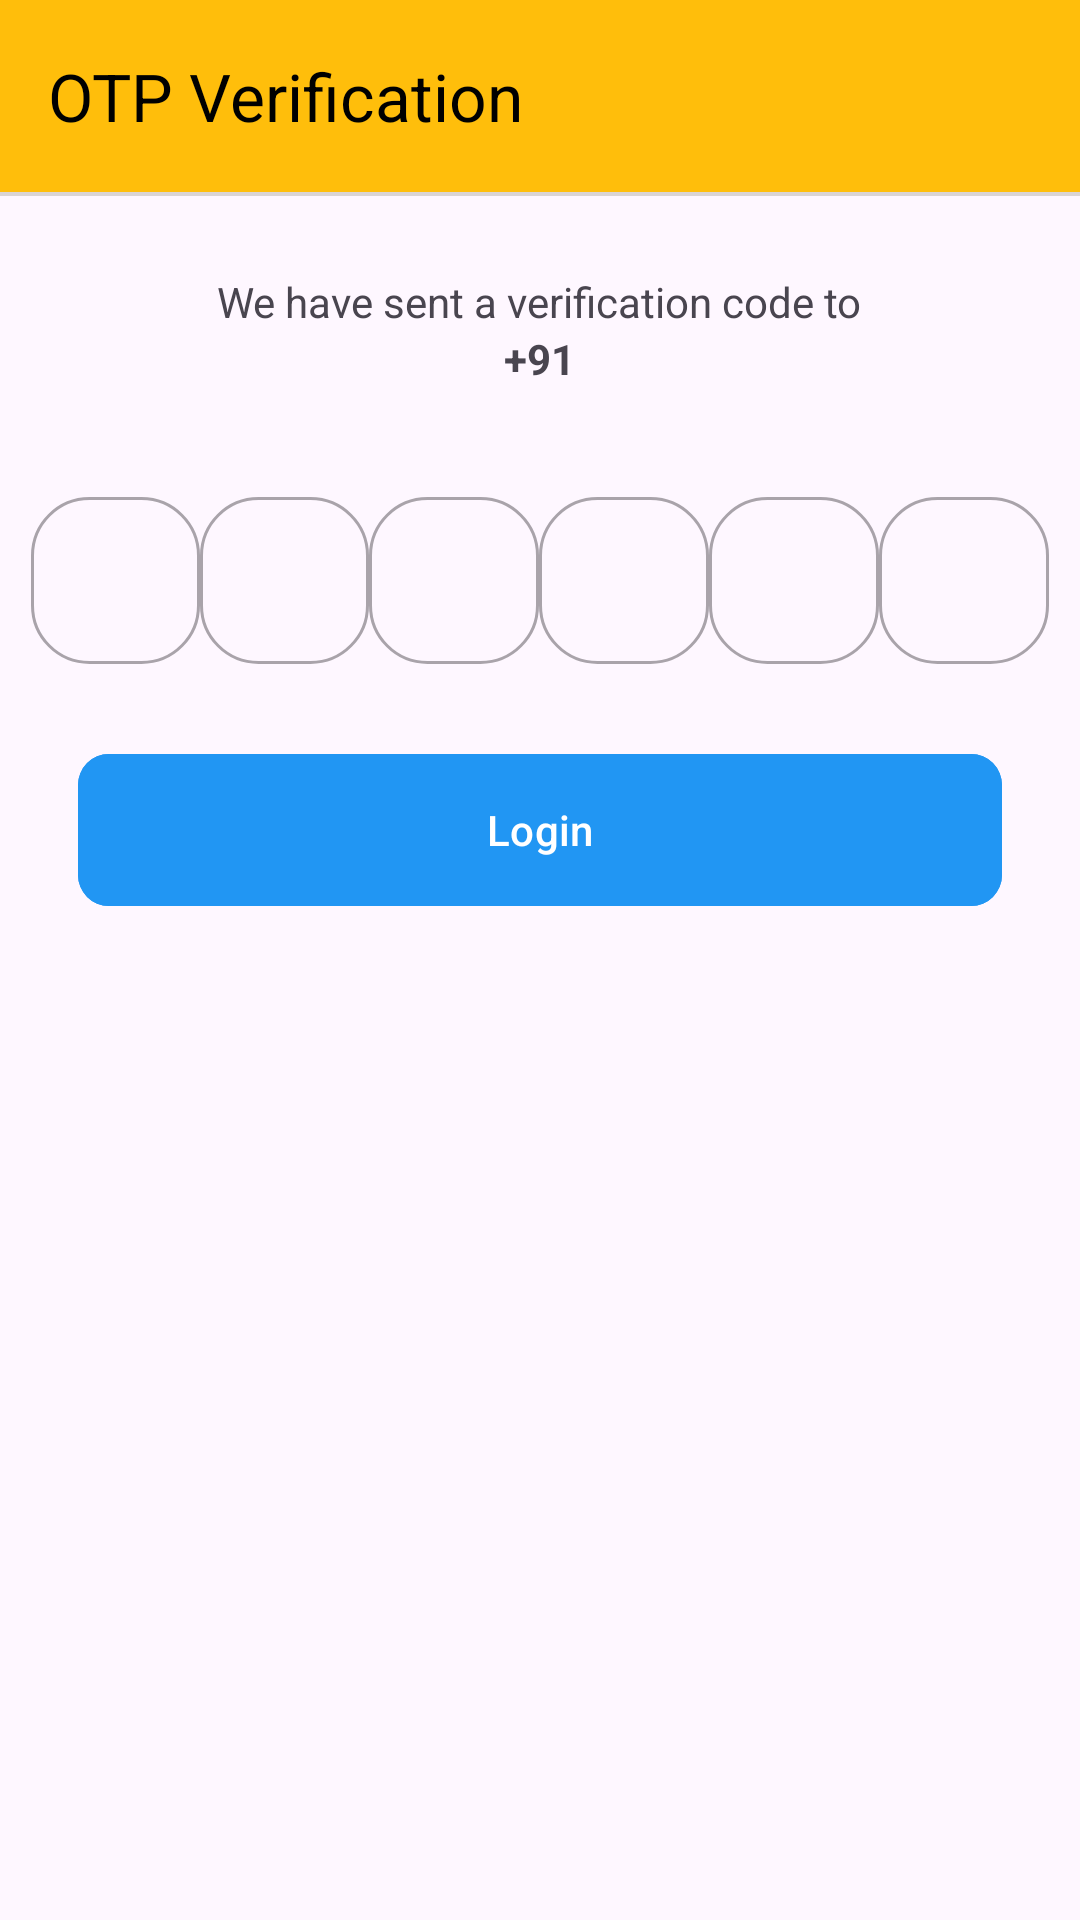

Reconstruct the res/layout file that produces this screen, plus the resources it refers to.
<!-- AndroidManifest.xml: application theme Theme.BlinkitCloneUser -->
<!-- res/layout/fragment_o_t_p.xml -->
<?xml version="1.0" encoding="utf-8"?>
<androidx.constraintlayout.widget.ConstraintLayout xmlns:android="http://schemas.android.com/apk/res/android"
    xmlns:tools="http://schemas.android.com/tools"
    android:layout_width="match_parent"
    android:layout_height="match_parent"
    xmlns:app="http://schemas.android.com/apk/res-auto"
    tools:context=".auth.OTPFragment">

    <androidx.appcompat.widget.Toolbar
        android:id="@+id/tbOtpFragment"
        android:layout_width="match_parent"
        android:layout_height="wrap_content"
        app:layout_constraintStart_toStartOf="parent"
        app:layout_constraintEnd_toEndOf="parent"
        app:layout_constraintTop_toTopOf="parent"
        app:title="OTP Verification"
        app:titleTextColor="@color/black"
        android:background="@color/yellow"
        app:navigationIcon="@drawable/baseline_arrow_back_24"
        />

    <View
        android:layout_width="match_parent"
        android:layout_height="1.30dp"
        android:background="#DAD4D4"
        app:layout_constraintTop_toBottomOf="@id/tbOtpFragment"
        app:layout_constraintStart_toStartOf="parent"
        app:layout_constraintEnd_toEndOf="parent"
        />

    <LinearLayout
        android:layout_width="match_parent"
        android:layout_height="wrap_content"
        android:orientation="vertical"
        app:layout_constraintEnd_toEndOf="parent"
        app:layout_constraintStart_toStartOf="parent"
        app:layout_constraintTop_toTopOf="parent"
        android:layout_marginTop="78.00dp">

        <TextView
            android:layout_width="wrap_content"
            android:layout_height="wrap_content"
            android:layout_gravity="center"
            android:layout_marginTop="13.00dp"
            android:text="@string/we_have_sent_a_verification_code_to"
            />
        <LinearLayout
            android:layout_width="match_parent"
            android:layout_height="wrap_content"
            android:orientation="horizontal"
            android:gravity="center">
            <TextView
                android:layout_width="wrap_content"
                android:layout_height="wrap_content"
                android:layout_gravity="center"
                android:textStyle="bold"
                android:text="@string/_91" />
            <TextView
                android:id="@+id/tvUserNumber"
                android:layout_width="wrap_content"
                android:layout_height="wrap_content"
                android:layout_gravity="center"
                android:textStyle="bold"
                android:text="" />
        </LinearLayout>

        <LinearLayout
            android:layout_width="match_parent"
            android:layout_height="wrap_content"
            android:orientation="horizontal"
            android:weightSum="6"
            android:layout_marginTop="26.00dp"
            android:layout_marginHorizontal="10.40dp">
            <com.google.android.material.textfield.TextInputLayout
                android:layout_width="0dp"
                android:layout_height="match_parent"
                app:boxCornerRadiusBottomEnd="19.50dp"
                app:boxCornerRadiusBottomStart="19.50dp"
                android:layout_weight="1"
                app:boxCornerRadiusTopStart="19.50dp"
                app:boxCornerRadiusTopEnd="19.50dp"
                style="@style/Widget.MaterialComponents.TextInputLayout.OutlinedBox"
                android:layout_marginTop="5.20dp"
                >

                <com.google.android.material.textfield.TextInputEditText
                    android:id="@+id/etOTP1"
                    android:layout_width="match_parent"
                    android:layout_height="wrap_content"
                    android:gravity="center"
                    android:inputType="number"
                    />
            </com.google.android.material.textfield.TextInputLayout>
            <com.google.android.material.textfield.TextInputLayout
                android:layout_width="0dp"
                android:layout_height="match_parent"
                app:boxCornerRadiusBottomEnd="19.50dp"
                app:boxCornerRadiusBottomStart="19.50dp"
                android:layout_weight="1"
                app:boxCornerRadiusTopStart="19.50dp"
                app:boxCornerRadiusTopEnd="19.50dp"
                style="@style/Widget.MaterialComponents.TextInputLayout.OutlinedBox"
                android:layout_marginTop="5.20dp"
                >

                <com.google.android.material.textfield.TextInputEditText
                    android:id="@+id/etOTP2"
                    android:layout_width="match_parent"
                    android:layout_height="wrap_content"
                    android:gravity="center"
                    android:inputType="number"
                    />
            </com.google.android.material.textfield.TextInputLayout>
            <com.google.android.material.textfield.TextInputLayout
                android:layout_width="0dp"
                android:layout_height="match_parent"
                app:boxCornerRadiusBottomEnd="19.50dp"
                app:boxCornerRadiusBottomStart="19.50dp"
                android:layout_weight="1"
                app:boxCornerRadiusTopStart="19.50dp"
                app:boxCornerRadiusTopEnd="19.50dp"
                style="@style/Widget.MaterialComponents.TextInputLayout.OutlinedBox"
                android:layout_marginTop="5.20dp"
                >

                <com.google.android.material.textfield.TextInputEditText
                    android:id="@+id/etOTP3"
                    android:layout_width="match_parent"
                    android:layout_height="wrap_content"
                    android:gravity="center"
                    android:inputType="number"
                    />
            </com.google.android.material.textfield.TextInputLayout>
            <com.google.android.material.textfield.TextInputLayout
                android:layout_width="0dp"
                android:layout_height="match_parent"
                app:boxCornerRadiusBottomEnd="19.50dp"
                app:boxCornerRadiusBottomStart="19.50dp"
                android:layout_weight="1"
                app:boxCornerRadiusTopStart="19.50dp"
                app:boxCornerRadiusTopEnd="19.50dp"
                style="@style/Widget.MaterialComponents.TextInputLayout.OutlinedBox"
                android:layout_marginTop="5.20dp"
                >

                <com.google.android.material.textfield.TextInputEditText
                    android:id="@+id/etOTP4"
                    android:layout_width="match_parent"
                    android:layout_height="wrap_content"
                    android:gravity="center"
                    android:inputType="number"
                    />
            </com.google.android.material.textfield.TextInputLayout>
            <com.google.android.material.textfield.TextInputLayout
                android:layout_width="0dp"
                android:layout_height="match_parent"
                app:boxCornerRadiusBottomEnd="19.50dp"
                app:boxCornerRadiusBottomStart="19.50dp"
                android:layout_weight="1"
                app:boxCornerRadiusTopStart="19.50dp"
                app:boxCornerRadiusTopEnd="19.50dp"
                style="@style/Widget.MaterialComponents.TextInputLayout.OutlinedBox"
                android:layout_marginTop="5.20dp"
                >

                <com.google.android.material.textfield.TextInputEditText
                    android:id="@+id/etOTP5"
                    android:layout_width="match_parent"
                    android:layout_height="wrap_content"
                    android:gravity="center"
                    android:inputType="number"
                    />
            </com.google.android.material.textfield.TextInputLayout>
            <com.google.android.material.textfield.TextInputLayout
                android:layout_width="0dp"
                android:layout_height="match_parent"
                app:boxCornerRadiusBottomEnd="19.50dp"
                app:boxCornerRadiusBottomStart="19.50dp"
                android:layout_weight="1"
                app:boxCornerRadiusTopStart="19.50dp"
                app:boxCornerRadiusTopEnd="19.50dp"
                style="@style/Widget.MaterialComponents.TextInputLayout.OutlinedBox"
                android:layout_marginTop="5.20dp"
                >

                <com.google.android.material.textfield.TextInputEditText
                    android:id="@+id/etOTP6"
                    android:layout_width="match_parent"
                    android:layout_height="wrap_content"
                    android:gravity="center"
                    android:inputType="number"
                    />
            </com.google.android.material.textfield.TextInputLayout>

        </LinearLayout>

        <com.google.android.material.button.MaterialButton
            android:id="@+id/btnLogin"
            android:layout_width="match_parent"
            android:layout_height="58.50dp"
            android:layout_gravity="center"
            android:textColor="@color/white"
            android:layout_marginHorizontal="26.00dp"
            android:layout_marginTop="26.00dp"
            android:backgroundTint="@color/blue"
            android:text="@string/login"
            android:textAllCaps="false"
            app:cornerRadius="10.40dp"
            />

    </LinearLayout>






</androidx.constraintlayout.widget.ConstraintLayout>
<!-- resources referenced by this layout -->
<resources>
  <color name="black">#FF000000</color>
  <color name="blue">#2196F3</color>
  <color name="white">#FFFFFFFF</color>
  <color name="yellow">#ffbe0b</color>
  <string name="_91">+91</string>
  <string name="login">Login</string>
  <string name="we_have_sent_a_verification_code_to">We have sent a verification code to</string>
  <style name="Theme.BlinkitCloneUser" parent="Base.Theme.BlinkitCloneUser" />
  <style name="Base.Theme.BlinkitCloneUser" parent="Theme.Material3.DayNight.NoActionBar">
          
          
      </style>
</resources>
